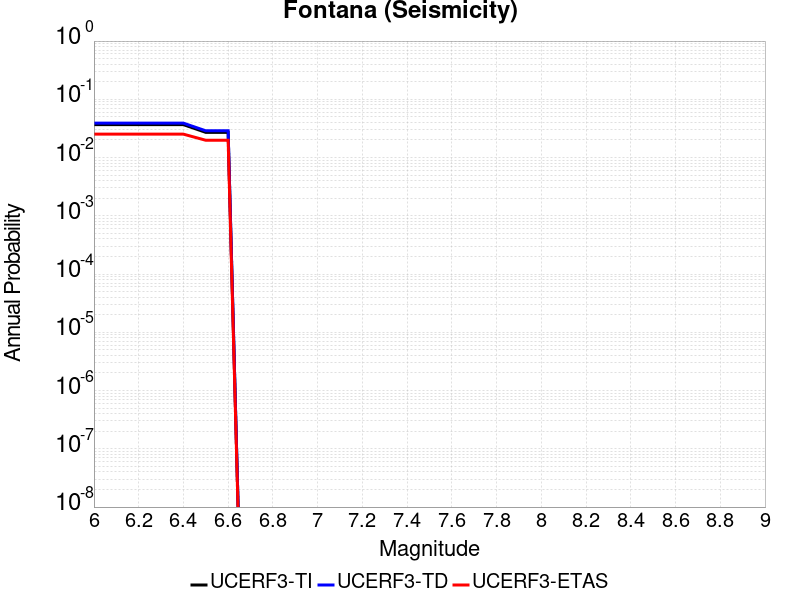

The table this chart was drawn from, first rows:
Magnitude, UCERF3-TI Prob, UCERF3-TD Prob, UCERF3-ETAS Prob
6.0, 0.03677, 0.03897, 0.02523
6.1, 0.03677, 0.03897, 0.02523
6.2, 0.03677, 0.03897, 0.02523
6.3, 0.03677, 0.03897, 0.02523
6.4, 0.03677, 0.03897, 0.02523
6.5, 0.02708, 0.02879, 0.01982
6.6, 0.02708, 0.02879, 0.01982
